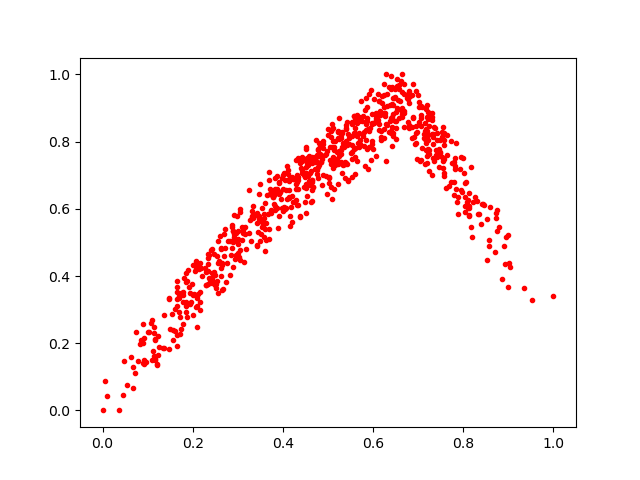

The file beside this chart, header and first rows:
0.70802057, 0.7809725
0.2972, 0.5055
0.3773, 0.6411
0.3543, 0.6037
0.2344, 0.4655
0.7641, 0.7597
0.5306, 0.7854
0.8267, 0.6359
0.3905, 0.6444
0.1161, 0.1542
0.377, 0.6364
0.5126, 0.658
0.4678, 0.6651
0.3916, 0.6757
0.6196, 0.9362
0.3695, 0.5393
0.7206, 0.7577
0.1114, 0.1767
0.4429, 0.7152
0.5907, 0.942
0.7232, 0.8462
0.2819, 0.5037
0.586, 0.7785
0.1367, 0.1866
0.4503, 0.5864
0.3813, 0.6402
0.2544, 0.3849
0.3688, 0.7081
0.4039, 0.599
0.08862, 0.2586
0.1007, 0.2326
0.489, 0.7942
0.8118, 0.6075
0.7581, 0.7911
0.8997, 0.5219
0.718, 0.8373
0.2508, 0.3752
0.4555, 0.6982
0.166, 0.3513
0.431, 0.6801
0.434, 0.6941
0.4651, 0.6872
0.7414, 0.8038
0.6687, 0.8915
0.5302, 0.8254
0.3491, 0.6732
0.3419, 0.5877
0.3994, 0.593
0.5687, 0.8603
0.248, 0.4654
0.8906, 0.488
0.5948, 0.7444
0.4284, 0.6591
0.5593, 0.7548
0.3484, 0.5674
0.4434, 0.7429
0.6493, 0.9556
0.2975, 0.5794
0.5279, 0.8114
0.3933, 0.6515
0.3058, 0.5907
... 714 more rows
